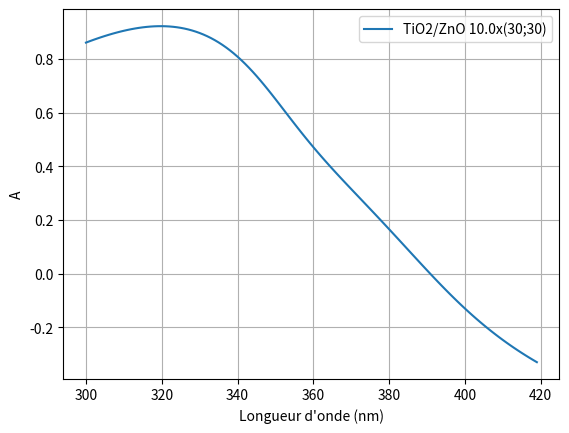

Write Python code to recreate this figure.
import numpy as np
import matplotlib.pyplot as plt
Wavelength = np.arange(300, 420, 1)


# [redacted]
#Les résultats sont pas concluants.


R1=np.array([0.13866964, 0.13337155, 0.12824427, 0.1232965 , 0.11853743,
       0.11397668, 0.10962433, 0.10549095, 0.10158757, 0.09792571,
       0.09451739, 0.09137514, 0.08851198, 0.08594147, 0.08367769,
       0.08173528, 0.08012942, 0.07887585, 0.07799089, 0.07749147,
       0.07739506, 0.07771976, 0.07848426, 0.07970785, 0.0814104 ,
       0.08361234, 0.08633462, 0.08959869, 0.09342641, 0.09783994,
       0.10286161, 0.10851377, 0.11481853, 0.12179744, 0.12947118,
       0.13785901, 0.14697825, 0.15684355, 0.16746608, 0.17885261,
       0.19100442, 0.20391625, 0.21757508, 0.23195909, 0.24703674,
       0.26276604, 0.27909436, 0.29595865, 0.31328639, 0.33099702,
       0.34900431, 0.36721879, 0.38555127, 0.40391532, 0.42223137,
       0.44042812, 0.45844576, 0.47623591, 0.49376358, 0.5110062 ,
       0.52795248, 0.54460238, 0.5609637 , 0.57705307, 0.59289148,
       0.60850454, 0.62392161, 0.63917013, 0.65428407, 0.669288  ,
       0.68421594, 0.69908952, 0.71393749, 0.72877955, 0.74363681,
       0.75852545, 0.77345789, 0.78844498, 0.80349229, 0.81860297,
       0.83377701, 0.84901052, 0.86429689, 0.87962612, 0.89498522,
       0.9103596 , 0.92573111, 0.94108132, 0.95638926, 0.97163351,
       0.98679223, 1.00184292, 1.01676416, 1.03153463, 1.04613427,
       1.06054427, 1.07474717, 1.08872751, 1.10247137, 1.11596686,
       1.12920403, 1.14217476, 1.15487268, 1.16729319, 1.17943339,
       1.19129185, 1.20286851, 1.21416459, 1.22518239, 1.23592517,
       1.24639695, 1.25660249, 1.26654712, 1.27623662, 1.28567715,
       1.29487514, 1.30383721, 1.31257011, 1.32108064, 1.32937563])

T1=np.array([0.+0.j, 0.+0.j, 0.+0.j, 0.+0.j, 0.+0.j, 0.+0.j, 0.+0.j, 0.+0.j,
       0.+0.j, 0.+0.j, 0.+0.j, 0.+0.j, 0.+0.j, 0.+0.j, 0.+0.j, 0.+0.j,
       0.+0.j, 0.+0.j, 0.+0.j, 0.+0.j, 0.+0.j, 0.+0.j, 0.+0.j, 0.+0.j,
       0.+0.j, 0.+0.j, 0.+0.j, 0.+0.j, 0.+0.j, 0.+0.j, 0.+0.j, 0.+0.j,
       0.+0.j, 0.+0.j, 0.+0.j, 0.+0.j, 0.+0.j, 0.+0.j, 0.+0.j, 0.+0.j,
       0.+0.j, 0.+0.j, 0.+0.j, 0.+0.j, 0.+0.j, 0.+0.j, 0.+0.j, 0.+0.j,
       0.+0.j, 0.+0.j, 0.+0.j, 0.+0.j, 0.+0.j, 0.+0.j, 0.+0.j, 0.+0.j,
       0.+0.j, 0.+0.j, 0.+0.j, 0.+0.j, 0.+0.j, 0.+0.j, 0.+0.j, 0.+0.j,
       0.+0.j, 0.+0.j, 0.+0.j, 0.+0.j, 0.+0.j, 0.+0.j, 0.+0.j, 0.+0.j,
       0.+0.j, 0.+0.j, 0.+0.j, 0.+0.j, 0.+0.j, 0.+0.j, 0.+0.j, 0.+0.j,
       0.+0.j, 0.+0.j, 0.+0.j, 0.+0.j, 0.+0.j, 0.+0.j, 0.+0.j, 0.+0.j,
       0.+0.j, 0.+0.j, 0.+0.j, 0.+0.j, 0.+0.j, 0.+0.j, 0.+0.j, 0.+0.j,
       0.+0.j, 0.+0.j, 0.+0.j, 0.+0.j, 0.+0.j, 0.+0.j, 0.+0.j, 0.+0.j,
       0.+0.j, 0.+0.j, 0.+0.j, 0.+0.j, 0.+0.j, 0.+0.j, 0.+0.j, 0.+0.j,
       0.+0.j, 0.+0.j, 0.+0.j, 0.+0.j, 0.+0.j, 0.+0.j, 0.+0.j, 0.+0.j])



plt.figure("A")
plt.grid()
plt.xlabel("Longueur d'onde (nm)") ; plt.ylabel("A")
plt.plot(Wavelength,1-(R1+T1),label="TiO2/ZnO 10.0x(30;30)")
#plt.plot(Wavelength,1-(R2+T2),label="TiO2/ZnO 2.0x(150;150)")
#plt.plot(Wavelength,1-(R3+T3),label="TiO2/ZnO 3.0x(100;100)")
#plt.plot(Wavelength,1-(R4+T4),label="TiO2/ZnO 4.0x(75;75)")
#plt.plot(Wavelength,1-(R5+T5),label="TiO2/ZnO 5.0x(60;60)")
#plt.plot(Wavelength,1-(R6+T6),label="TiO2/ZnO 6.0x(50;50)")
#plt.plot(Wavelength,1-(R7+T7),label="TiO2/ZnO 7.0x(42.85;42.85)")
#plt.plot(Wavelength,1-(R8+T8),label="TiO2/ZnO 8.0x(37.5;37.5)")
#plt.plot(Wavelength,1-(R9+T9),label="TiO2/ZnO 9.0x(33.33;33.33)")
#plt.plot(Wavelength,1-(R10+T10),label="TiO2/ZnO 10.0x(30;30)")

plt.legend() 
